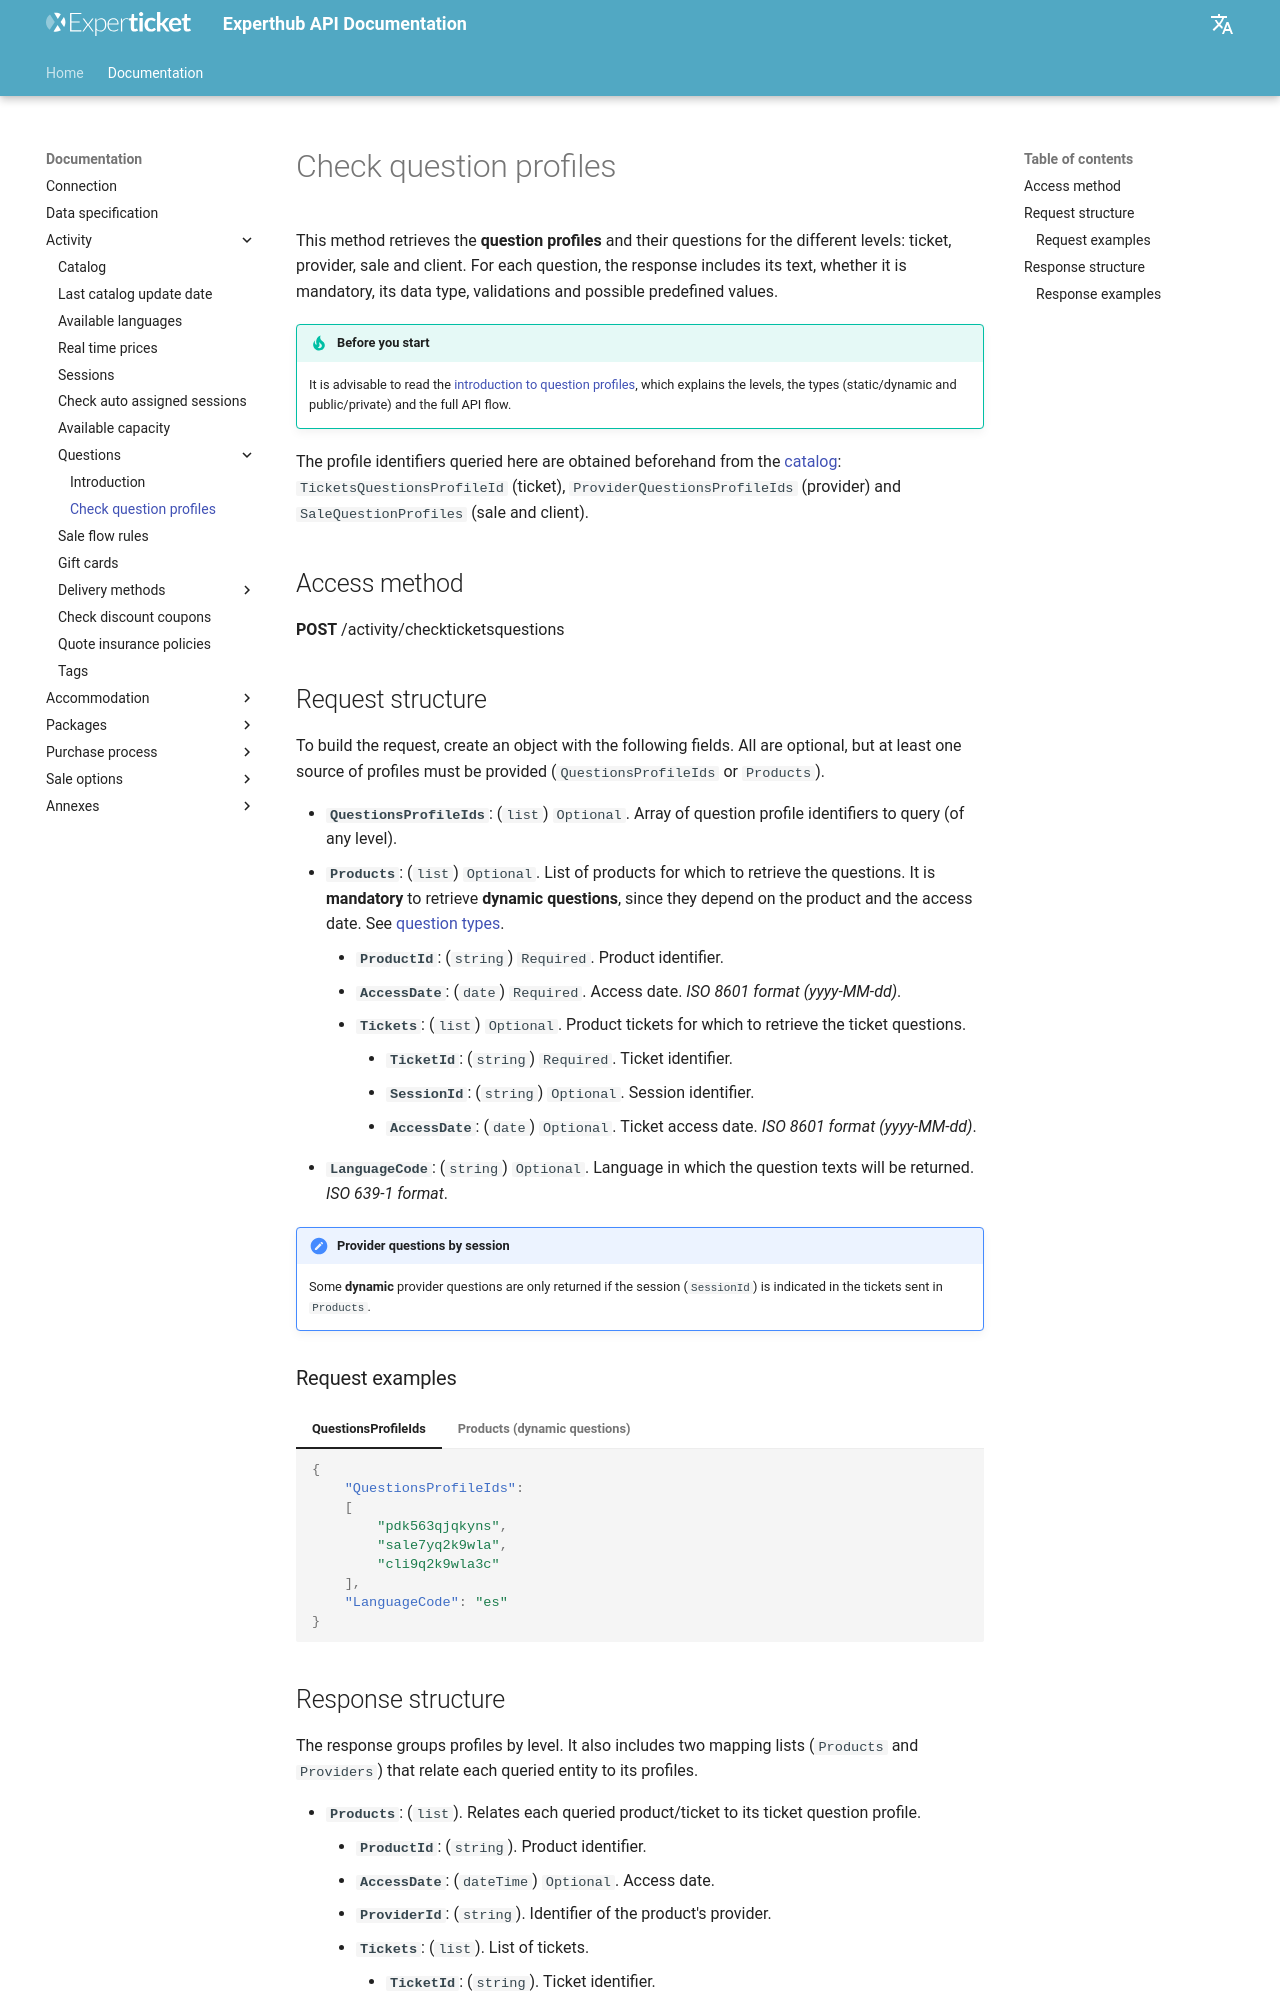

repository: Experticket/experthubApiDocs · page: en/docs/activity/CheckTicketsQuestions/index.html · generator: mkdocs

# Check question profiles

This method retrieves the **question profiles** and their questions for the different levels: ticket, provider, sale and client. For each question, the response includes its text, whether it is mandatory, its data type, validations and possible predefined values.

!!! tip "Before you start"
    It is advisable to read the [introduction to question profiles](questions.md), which explains the levels, the types (static/dynamic and public/private) and the full API flow.

The profile identifiers queried here are obtained beforehand from the [catalog](catalog.md): `TicketsQuestionsProfileId` (ticket), `ProviderQuestionsProfileIds` (provider) and `SaleQuestionProfiles` (sale and client).

## Access method

**POST** /activity/checkticketsquestions
